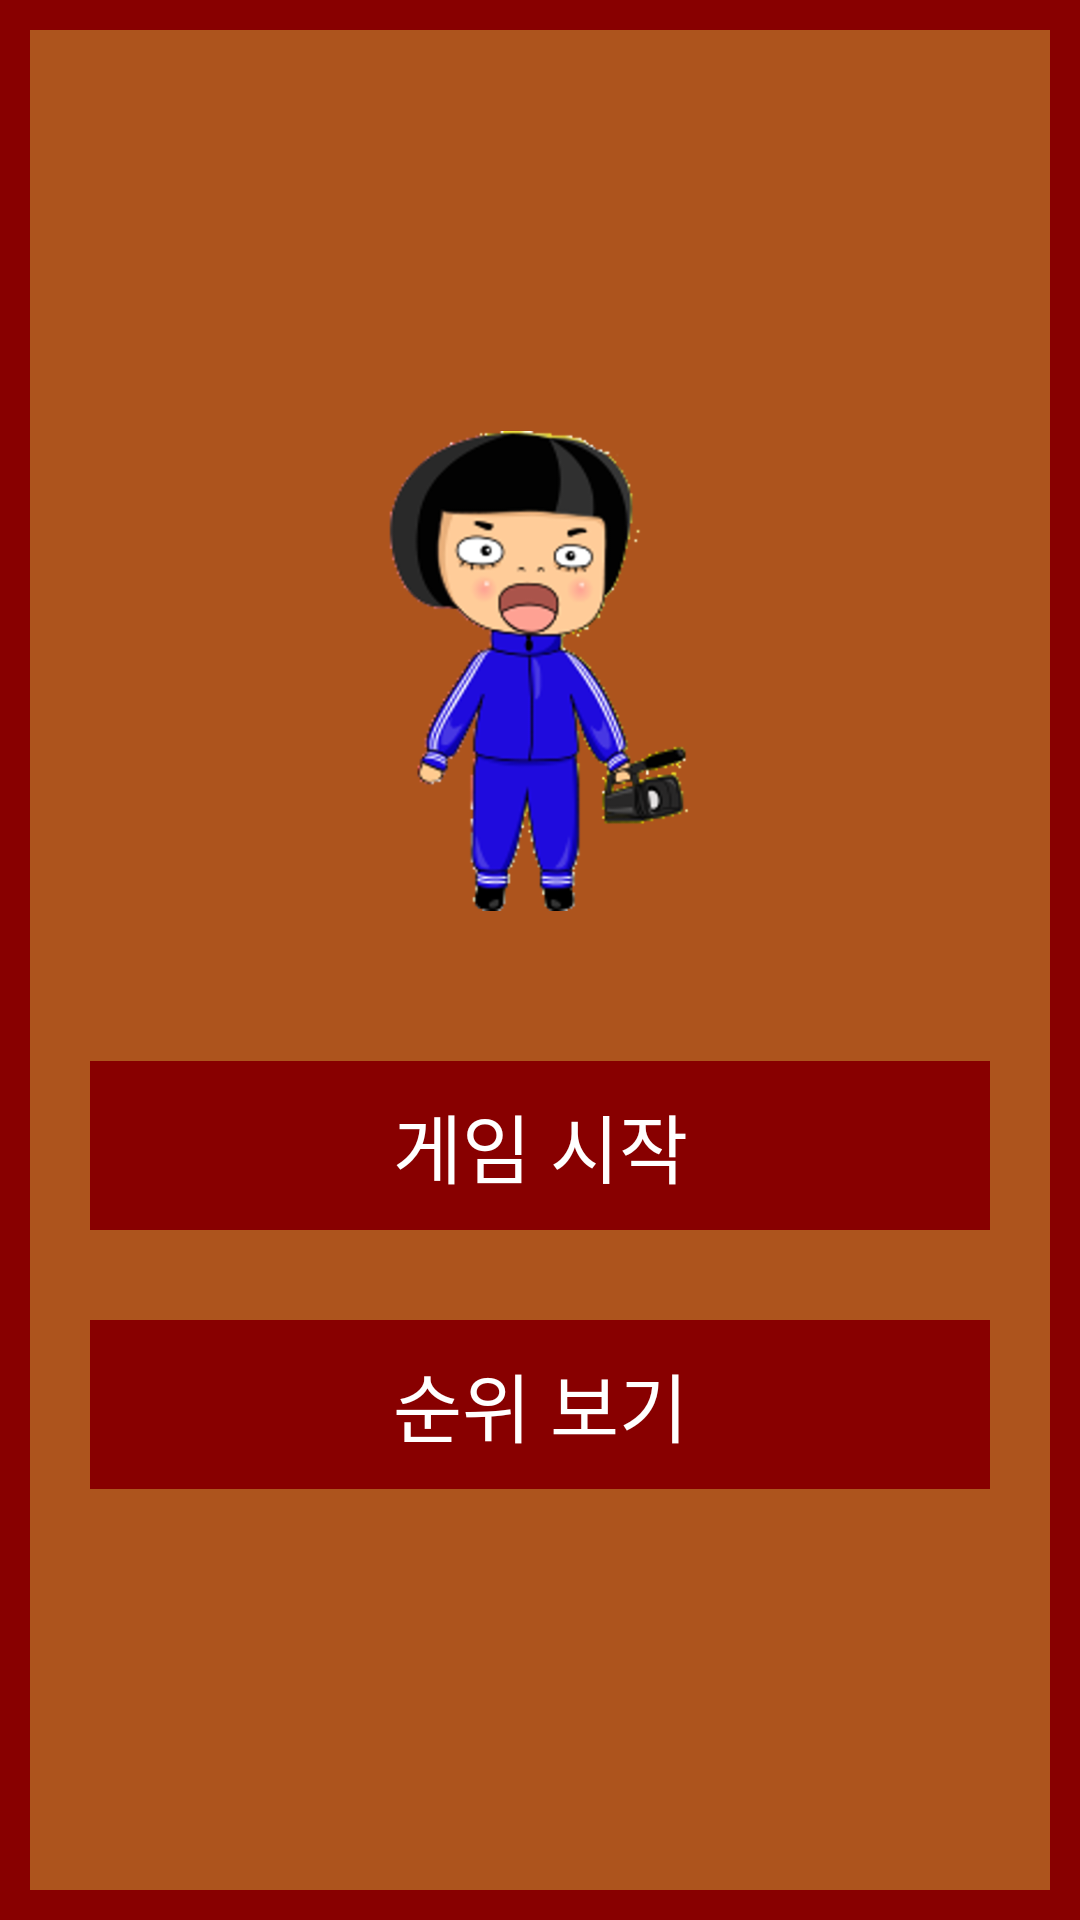

Here is an Android app screen rendered from its layout file. Give the layout XML and the strings, colors and styles it references.
<!-- AndroidManifest.xml: application theme android:Theme.Light.NoTitleBar -->
<!-- res/layout/activity_menu.xml -->
<?xml version="1.0" encoding="utf-8"?>
<LinearLayout xmlns:android="http://schemas.android.com/apk/res/android"
    android:layout_width="match_parent"
    android:layout_height="match_parent"
    android:background="#ff880000"
    android:gravity="center"
    android:orientation="vertical"
    android:padding="10dp" >

    <LinearLayout
        android:layout_width="match_parent"
        android:layout_height="match_parent"
        android:background="#ffad541d"
        android:gravity="center"
        android:orientation="vertical"
        android:padding="20dp" >

        <ImageView
            android:layout_width="160dp"
            android:layout_height="160dp"
            android:contentDescription="@string/app_name"
            android:scaleType="fitXY"
            android:src="@drawable/traning_web" />

        <View
            android:layout_width="match_parent"
            android:layout_height="50dp" />

        <Button
            android:id="@+id/btn_activity_menu_start"
            android:layout_width="match_parent"
            android:layout_height="wrap_content"
            android:background="#ff880000"
            android:gravity="center"
            android:padding="10dp"
            android:text="게임 시작"
            android:textColor="#ffffffff"
            android:textSize="25sp" />

        <View
            android:layout_width="match_parent"
            android:layout_height="30dp" />

        <Button
            android:id="@+id/btn_activity_menu_rank"
            android:layout_width="match_parent"
            android:layout_height="wrap_content"
            android:background="#ff880000"
            android:gravity="center"
            android:padding="10dp"
            android:text="순위 보기"
            android:textColor="#ffffffff"
            android:textSize="25sp" />
    </LinearLayout>

</LinearLayout>
<!-- resources referenced by this layout -->
<resources>
  <!-- drawable traning_web: png bitmap (drawable-hdpi, 107850 bytes) -->
  <string name="app_name">백수팡</string>
</resources>
